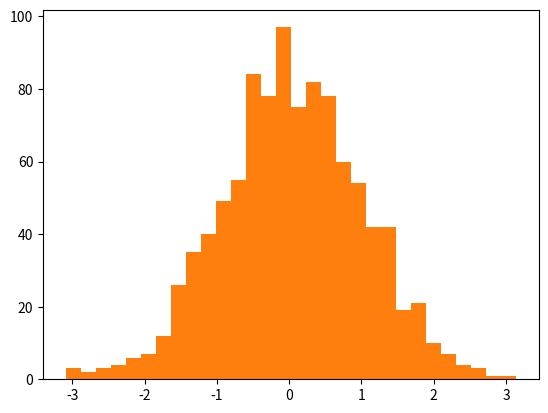

Recreate this plot in Python.
!uv add numpy pandas matplotlib ipykernel ipython

import numpy as np # np is the alias for numpy

my_list = [1, 2, 3, 4, 5]
arr = np.array(my_list) # convert list to numpy array
print("Numpy Array:", arr)

my_mat = [[1, 2, 3], [4, 5, 6], [7, 8, 9]]
np.array(my_mat)

np.arange(0, 10, 2)  # start, stop, step

np.linspace(0, 1, 10)  # start, stop, number of points

import numpy as np
import matplotlib.pyplot as plt # standard plotting library
x = np.random.rand(1000)


x = plt.hist(x, bins=30)

t = np.random.randn(1000) # 1000 random numbers from standard normal distribution
plt.hist(t, bins=30)

np.random.rand(3, 4)  # 3 rows, 4 columns of random numbers between 0 and 1
# notice double brackets for 2D array (matrix)

my_list = np.random.randint(0, 50, size=100)  # 100 random integers between 0 and 50
max_my_list = np.max(my_list)
min_my_list = np.min(my_list)
print("Maximum value:", max_my_list)
print("-" * 20)
print("Minimum value:", min_my_list)
print("-" * 20)
# Finding the index of maximum and minimum values in the array
max_index = np.argmax(my_list)
min_index = np.argmin(my_list)
print("Index of maximum value:", max_index)
print("-" * 20)
print("Index of minimum value:", min_index)
print("-" * 20)
print(np.reshape(my_list, (10, 10)))
print("-" * 20)
my_list.shape

## Indexing and Slicing
my_array = np.array(["j", "u", "p", "y", "t", "e", "r"])
print("Original Array:", my_array)
print("-" * 20)
print("First Element:", my_array[0])  # First element
print("-" * 20)
print("Last Element:", my_array[-1])   # Last element
print("-" * 20)
print("Last Element:", my_array[6])   # Last element
print("-" * 20)
print("First Three Elements:", my_array[0:3])  # First three elements
print("-" * 20)
print("Last 3 Elements:", my_array[-3:])  # Last three elements
print("-" * 20)
# Change elements (I want the planet jupiter!)
my_array[3] = "i"
print("Modified Array:", my_array)
print("-" * 20)
print(my_array) # notice how the original array is changed - numpy arrays are mutable

# To avoid this, we can create a copy of the array
my_array = np.array(["j", "u", "p", "y", "t", "e", "r"])
my_array_copy = my_array.copy()
my_array_copy[3] = "i"
print("Original Array after copy modification:", my_array)
print("-" * 20)
print("Modified Copy:", my_array_copy)